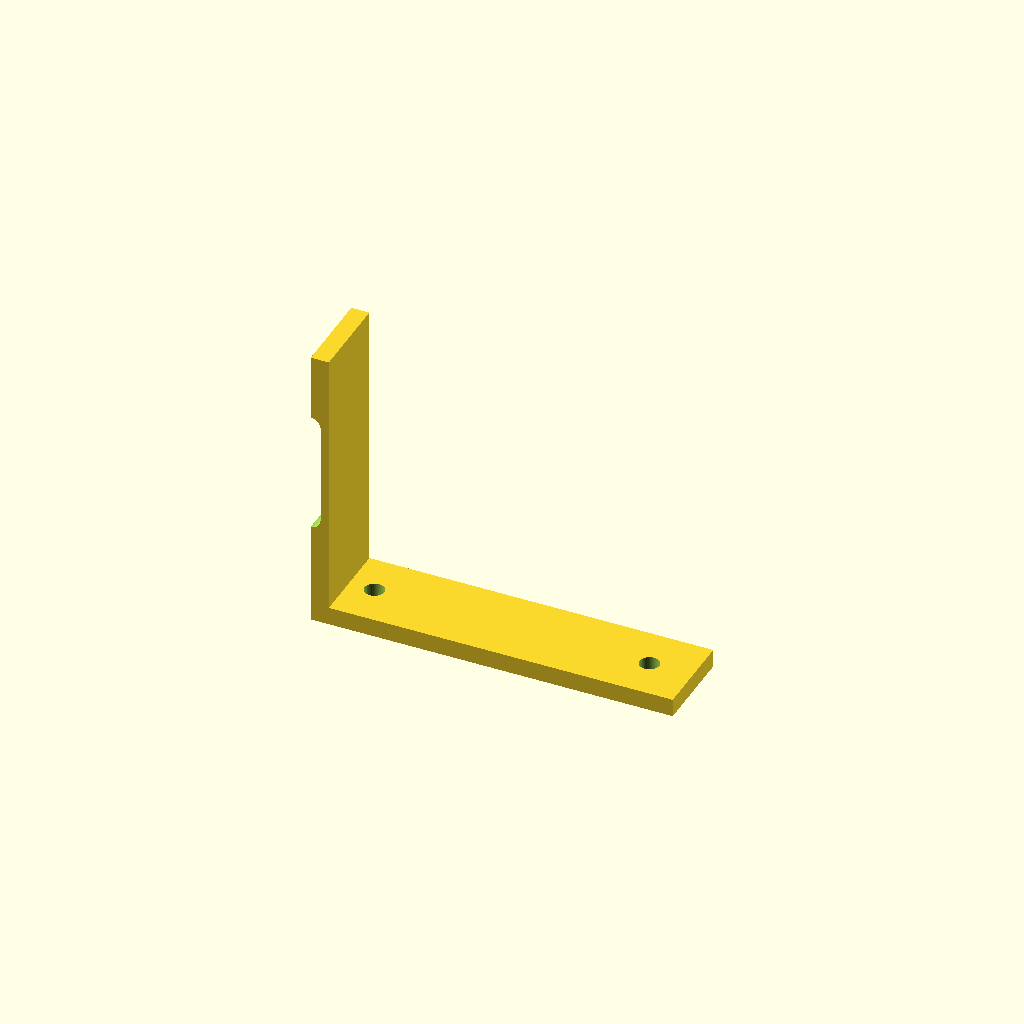
Cell 1: rendered with the file's own defaults.
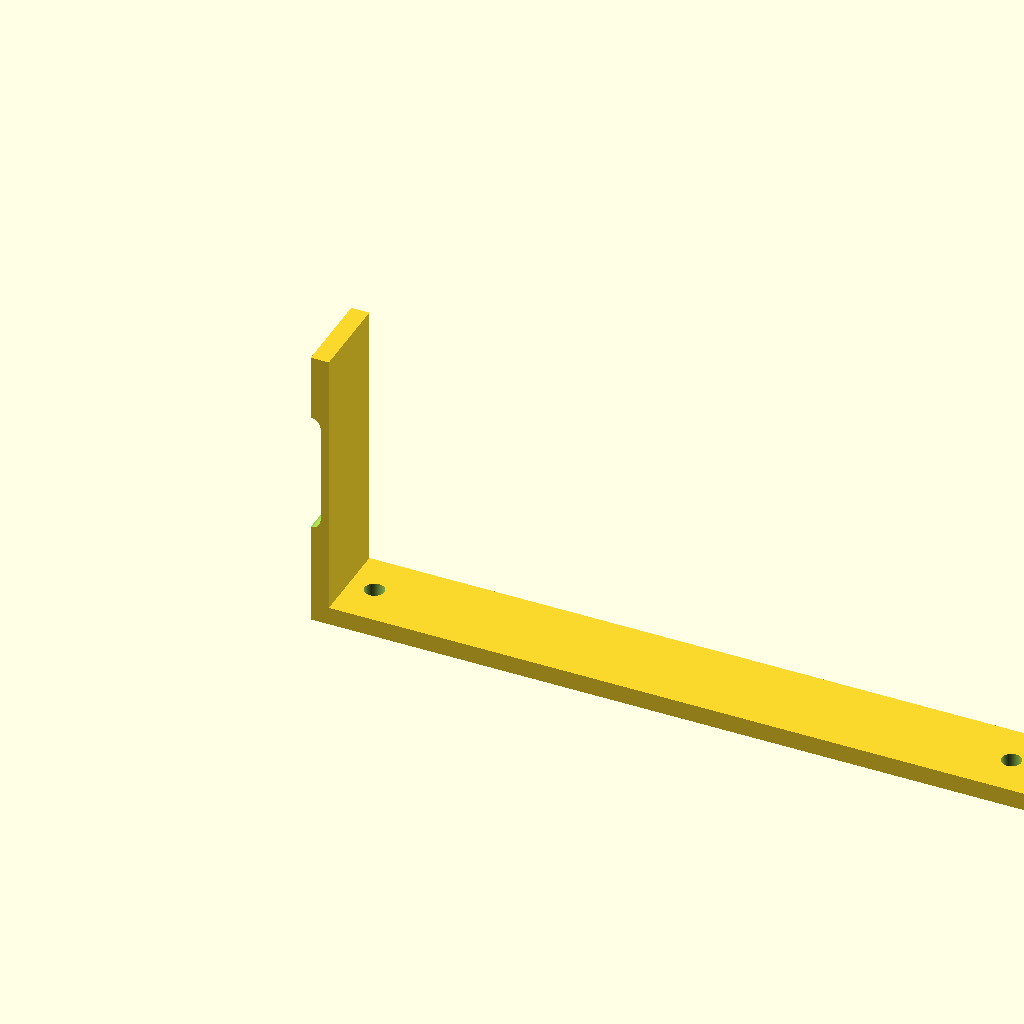
Cell 2: the same model with base_l = 200.
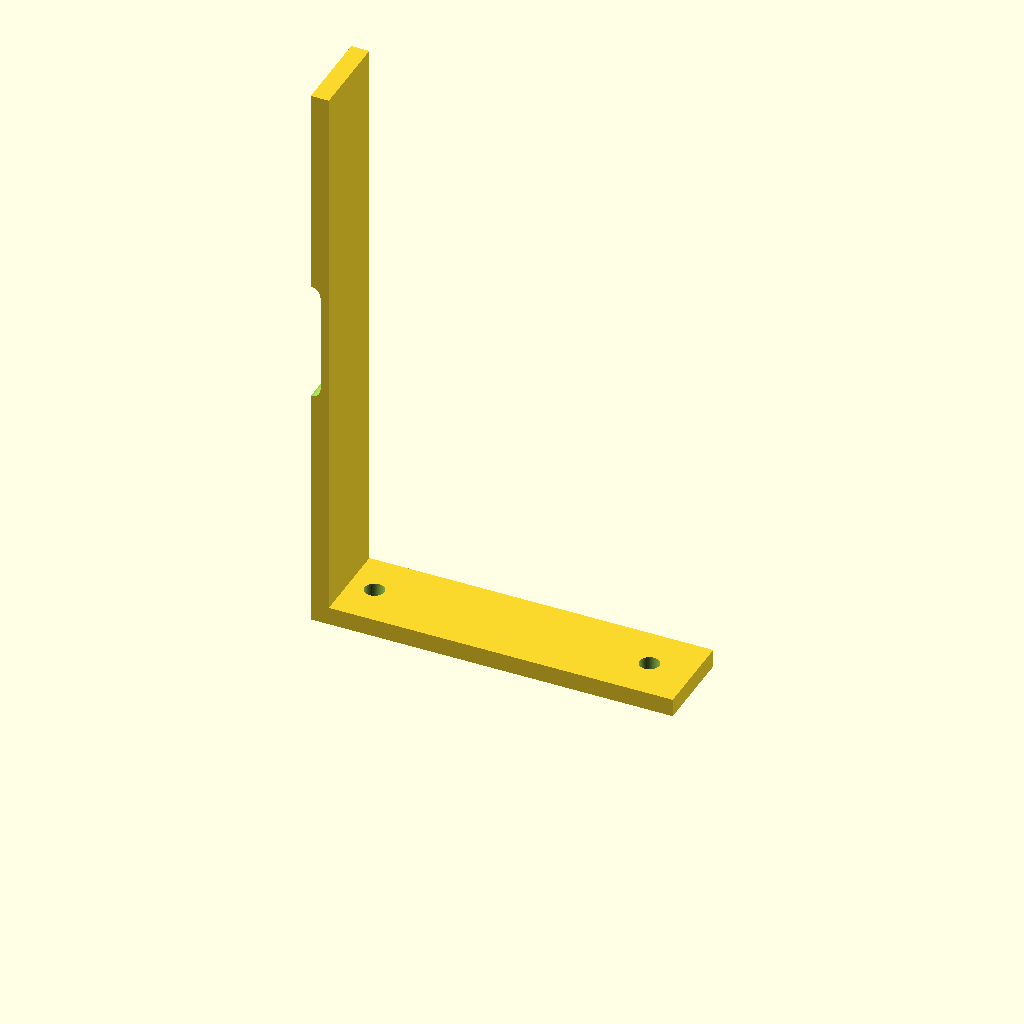
Cell 3 — upright_h set to 160, the other parameters unchanged.
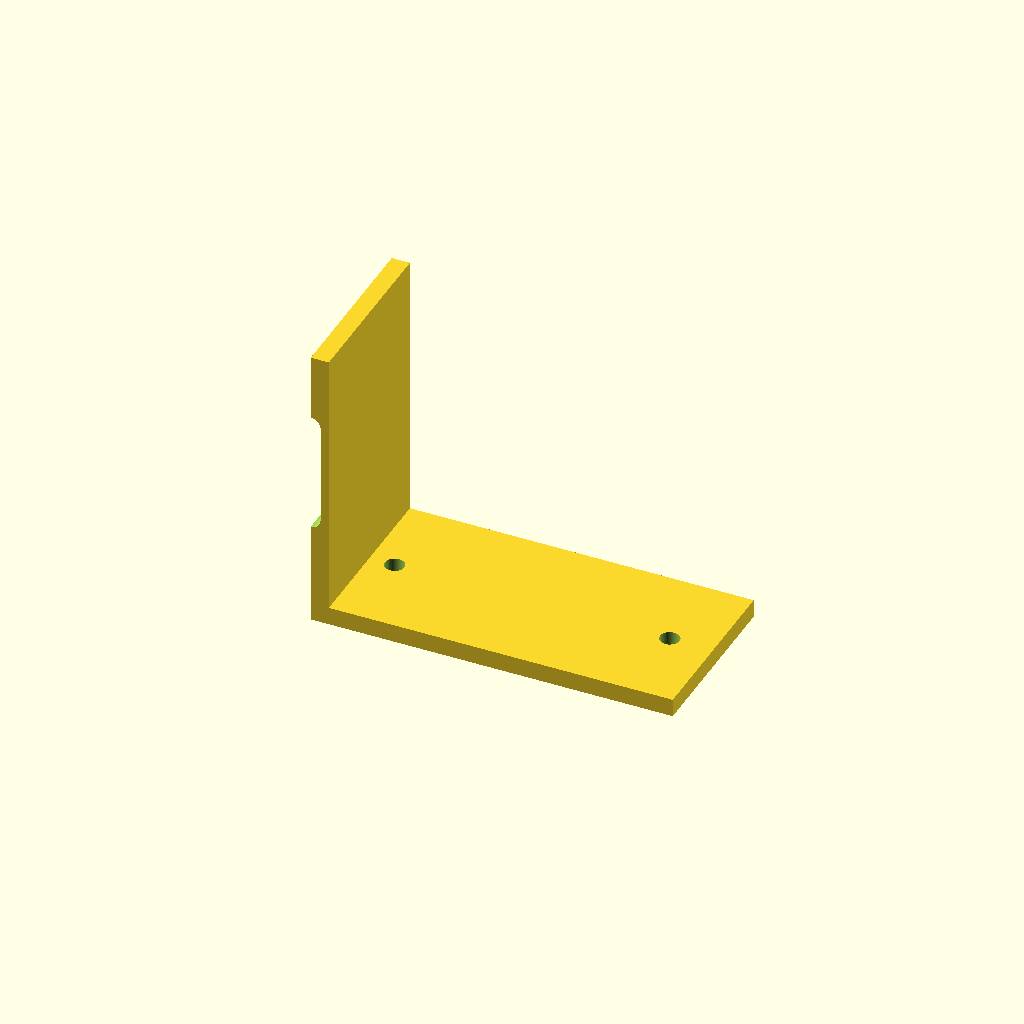
Cell 4: width = 48 (everything else at default).
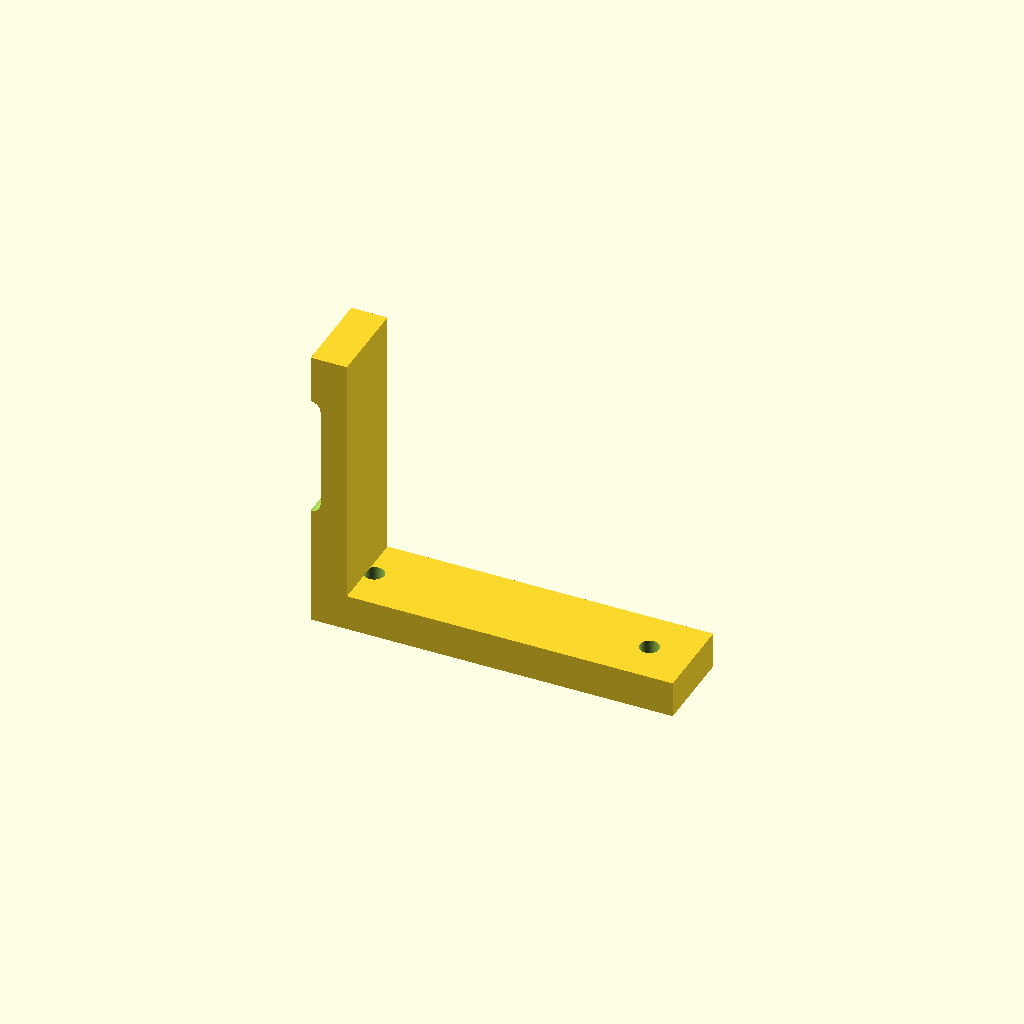
Cell 5: the same model with thickness = 10.
One fixed orthographic camera (rotation 55°, 0°, 25°; colour scheme Cornfield) for every cell.
OpenSCAD source file optional_data/data/parts/part_1085.scad:
// Adjustable L bracket with upright slot.
$fn = 60;
eps = 0.02;
base_l = 100;
upright_h = 80;
width = 24;
thickness = 5;
slot_l = 28;
module vertical_slot() { hull() { translate([0,width/2,thickness+upright_h/2-slot_l/2]) rotate([90,0,0]) cylinder(d=5.4,h=width+2*eps); translate([0,width/2,thickness+upright_h/2+slot_l/2]) rotate([90,0,0]) cylinder(d=5.4,h=width+2*eps); } }
difference() {
    union() { cube([base_l,width,thickness]); cube([thickness,width,upright_h]); }
    for(x=[12,base_l-12]) translate([x,width/2,-eps]) cylinder(d=5.4,h=thickness+2*eps);
    vertical_slot();
}
Customizer parameters (derived from the source; name, type, default, range or options):
eps: number, default 0.02
base_l: number, default 100
upright_h: number, default 80
width: number, default 24
thickness: number, default 5
slot_l: number, default 28
